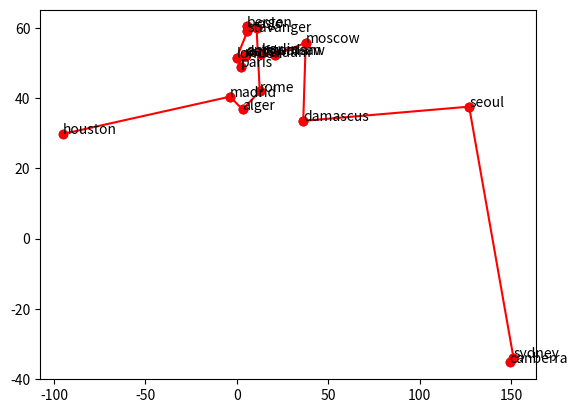

Recreate this plot in Python.
#!/usr/bin/env python
from __future__ import print_function
from random import randint, shuffle
from copy import deepcopy
from math import sqrt

# LIB GEN
def _iterate(pool, size, fitness, mutate, crossover):
    for i in range(size // 2):
        pool.append(mutate(pool[i]))

    for i in range(size // 2):
        for j in range(size // 2):
            pool.append(crossover(pool[i], pool[j]))

    pool = sorted(set(pool), key=fitness)[:size]
    return pool


def genetic(size, generations, individual, fitness, mutate, crossover):
    pool = [individual() for _ in range(size)]
    for _ in range(generations):
        pool = _iterate(pool, size, fitness, mutate, crossover)
    return pool


# / LIB GEN

MAP = [
    (59.913869, 10.752245, "oslo"),
    (60.391263, 5.322054, "bergen"),
    (58.969976, 5.733107, "stavanger"),
    (48.856614, 2.352222, "paris"),
    (51.507351, -0.127758, "london"),
    (52.520007, 13.404954, "berlin"),
    (40.416775, -3.703790, "madrid"),
    (52.370216, 4.895168, "amsterdam"),
    (52.011577, 4.357068, "delft"),
    (51.924420, 4.477733, "rotterdam"),
    (41.902783, 12.496366, "rome"),
    (52.229676, 21.012229, "warsaw"),
    (29.760427, -95.369803, "houston"),
    (55.755826, 37.617300, "moscow"),
    (37.566535, 126.977969, "seoul"),
    (-33.868820, 151.209296, "sydney"),
    (-35.280937, 149.130009, "canberra"),
    (36.753768, 3.058756, "alger"),
    (33.513807, 36.276528, "damascus"),
]


def randpos():
    return randint(0, len(MAP) - 1)


def individual():
    ind = deepcopy(MAP)
    shuffle(ind)
    return tuple(ind)


def dist(p1, p2):
    x = (p1[0] - p2[0]) ** 2
    y = (p1[1] - p2[1]) ** 2
    return sqrt(x + y)


def fitness(ind):
    return sum(dist(ind[i], ind[i + 1]) for i in range(len(ind) - 1))


def mutate(ind):
    a, b = randpos(), randpos()
    ind = list(ind)
    ind[a], ind[b] = ind[b], ind[a]
    return tuple(ind)


def crossover(ind1, ind2):
    idx = randpos()
    ind = list(ind1)[:idx]
    for e in ind2:
        if e not in ind:
            ind.append(e)
    return tuple(ind)


def _scatter(opt=None):
    try:
        import matplotlib.pyplot as plt
    except ImportError:
        return
    fig, ax = plt.subplots()
    x = [e[1] for e in MAP]
    y = [e[0] for e in MAP]
    n = [e[2] for e in MAP]
    ax.scatter(x, y)
    for i, txt in enumerate(n):
        ax.annotate(txt, (x[i], y[i]))

    if opt is not None:
        for i in range(len(opt) - 1):
            pt1 = opt[i]
            pt2 = opt[i + 1]
            ax.plot((pt1[1], pt2[1]), (pt1[0], pt2[0]), "ro-")
    plt.show()


if __name__ == "__main__":
    print(len(MAP))
    pool = genetic(30, 2000, individual, fitness, mutate, crossover)
    best = pool[0]
    print(fitness(best), best)
    _scatter(best)
